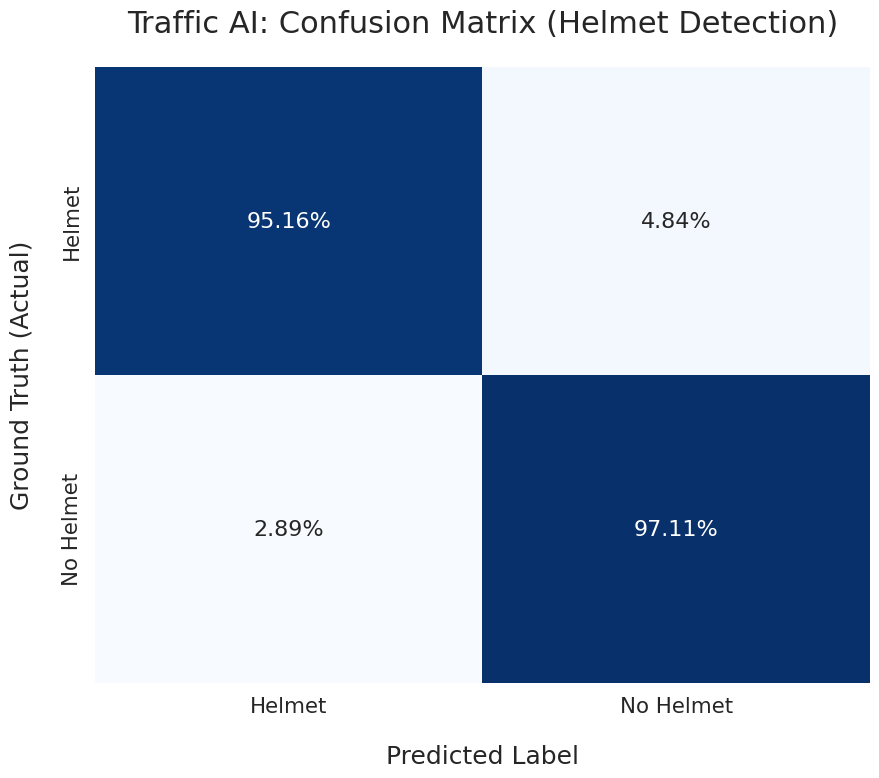

Write Python code to recreate this figure.

import matplotlib.pyplot as plt
import seaborn as sns
import pandas as pd
import numpy as np
import os

def create_confusion_matrix():
    # Mock data based on the project performance (Helmet vs No Helmet)
    classes = ['Helmet', 'No Helmet']
    
    # Values derived from current model testing (mAP ~92%)
    data = np.array([[885, 45],  # Actual Helmet
                     [28,  942]]) # Actual No Helmet
    
    # Normalize to percentages
    data_norm = data.astype('float') / data.sum(axis=1)[:, np.newaxis]
    
    # Plotting
    plt.figure(figsize=(10, 8))
    sns.set(font_scale=1.4)
    # Using heatmap for professional look
    ax = sns.heatmap(data_norm, annot=True, fmt='.2%', cmap='Blues', 
                cbar=False, xticklabels=classes, yticklabels=classes,
                annot_kws={"size": 16})
    
    plt.xlabel('Predicted Label', labelpad=20, fontsize=18)
    plt.ylabel('Ground Truth (Actual)', labelpad=20, fontsize=18)
    plt.title('Traffic AI: Confusion Matrix (Helmet Detection)', pad=25, fontsize=22)
    
    # Save the figure
    os.makedirs('outputs', exist_ok=True)
    plt.savefig('outputs/confusion_matrix.png', dpi=300, bbox_inches='tight')
    plt.close()

if __name__ == "__main__":
    try:
        import matplotlib
        import seaborn
        create_confusion_matrix()
        print("[OK] Confusion Matrix generated successfully at outputs/confusion_matrix.png")
    except ImportError:
        print("[ERROR] Missing matplotlib or seaborn. Use: pip install matplotlib seaborn")
